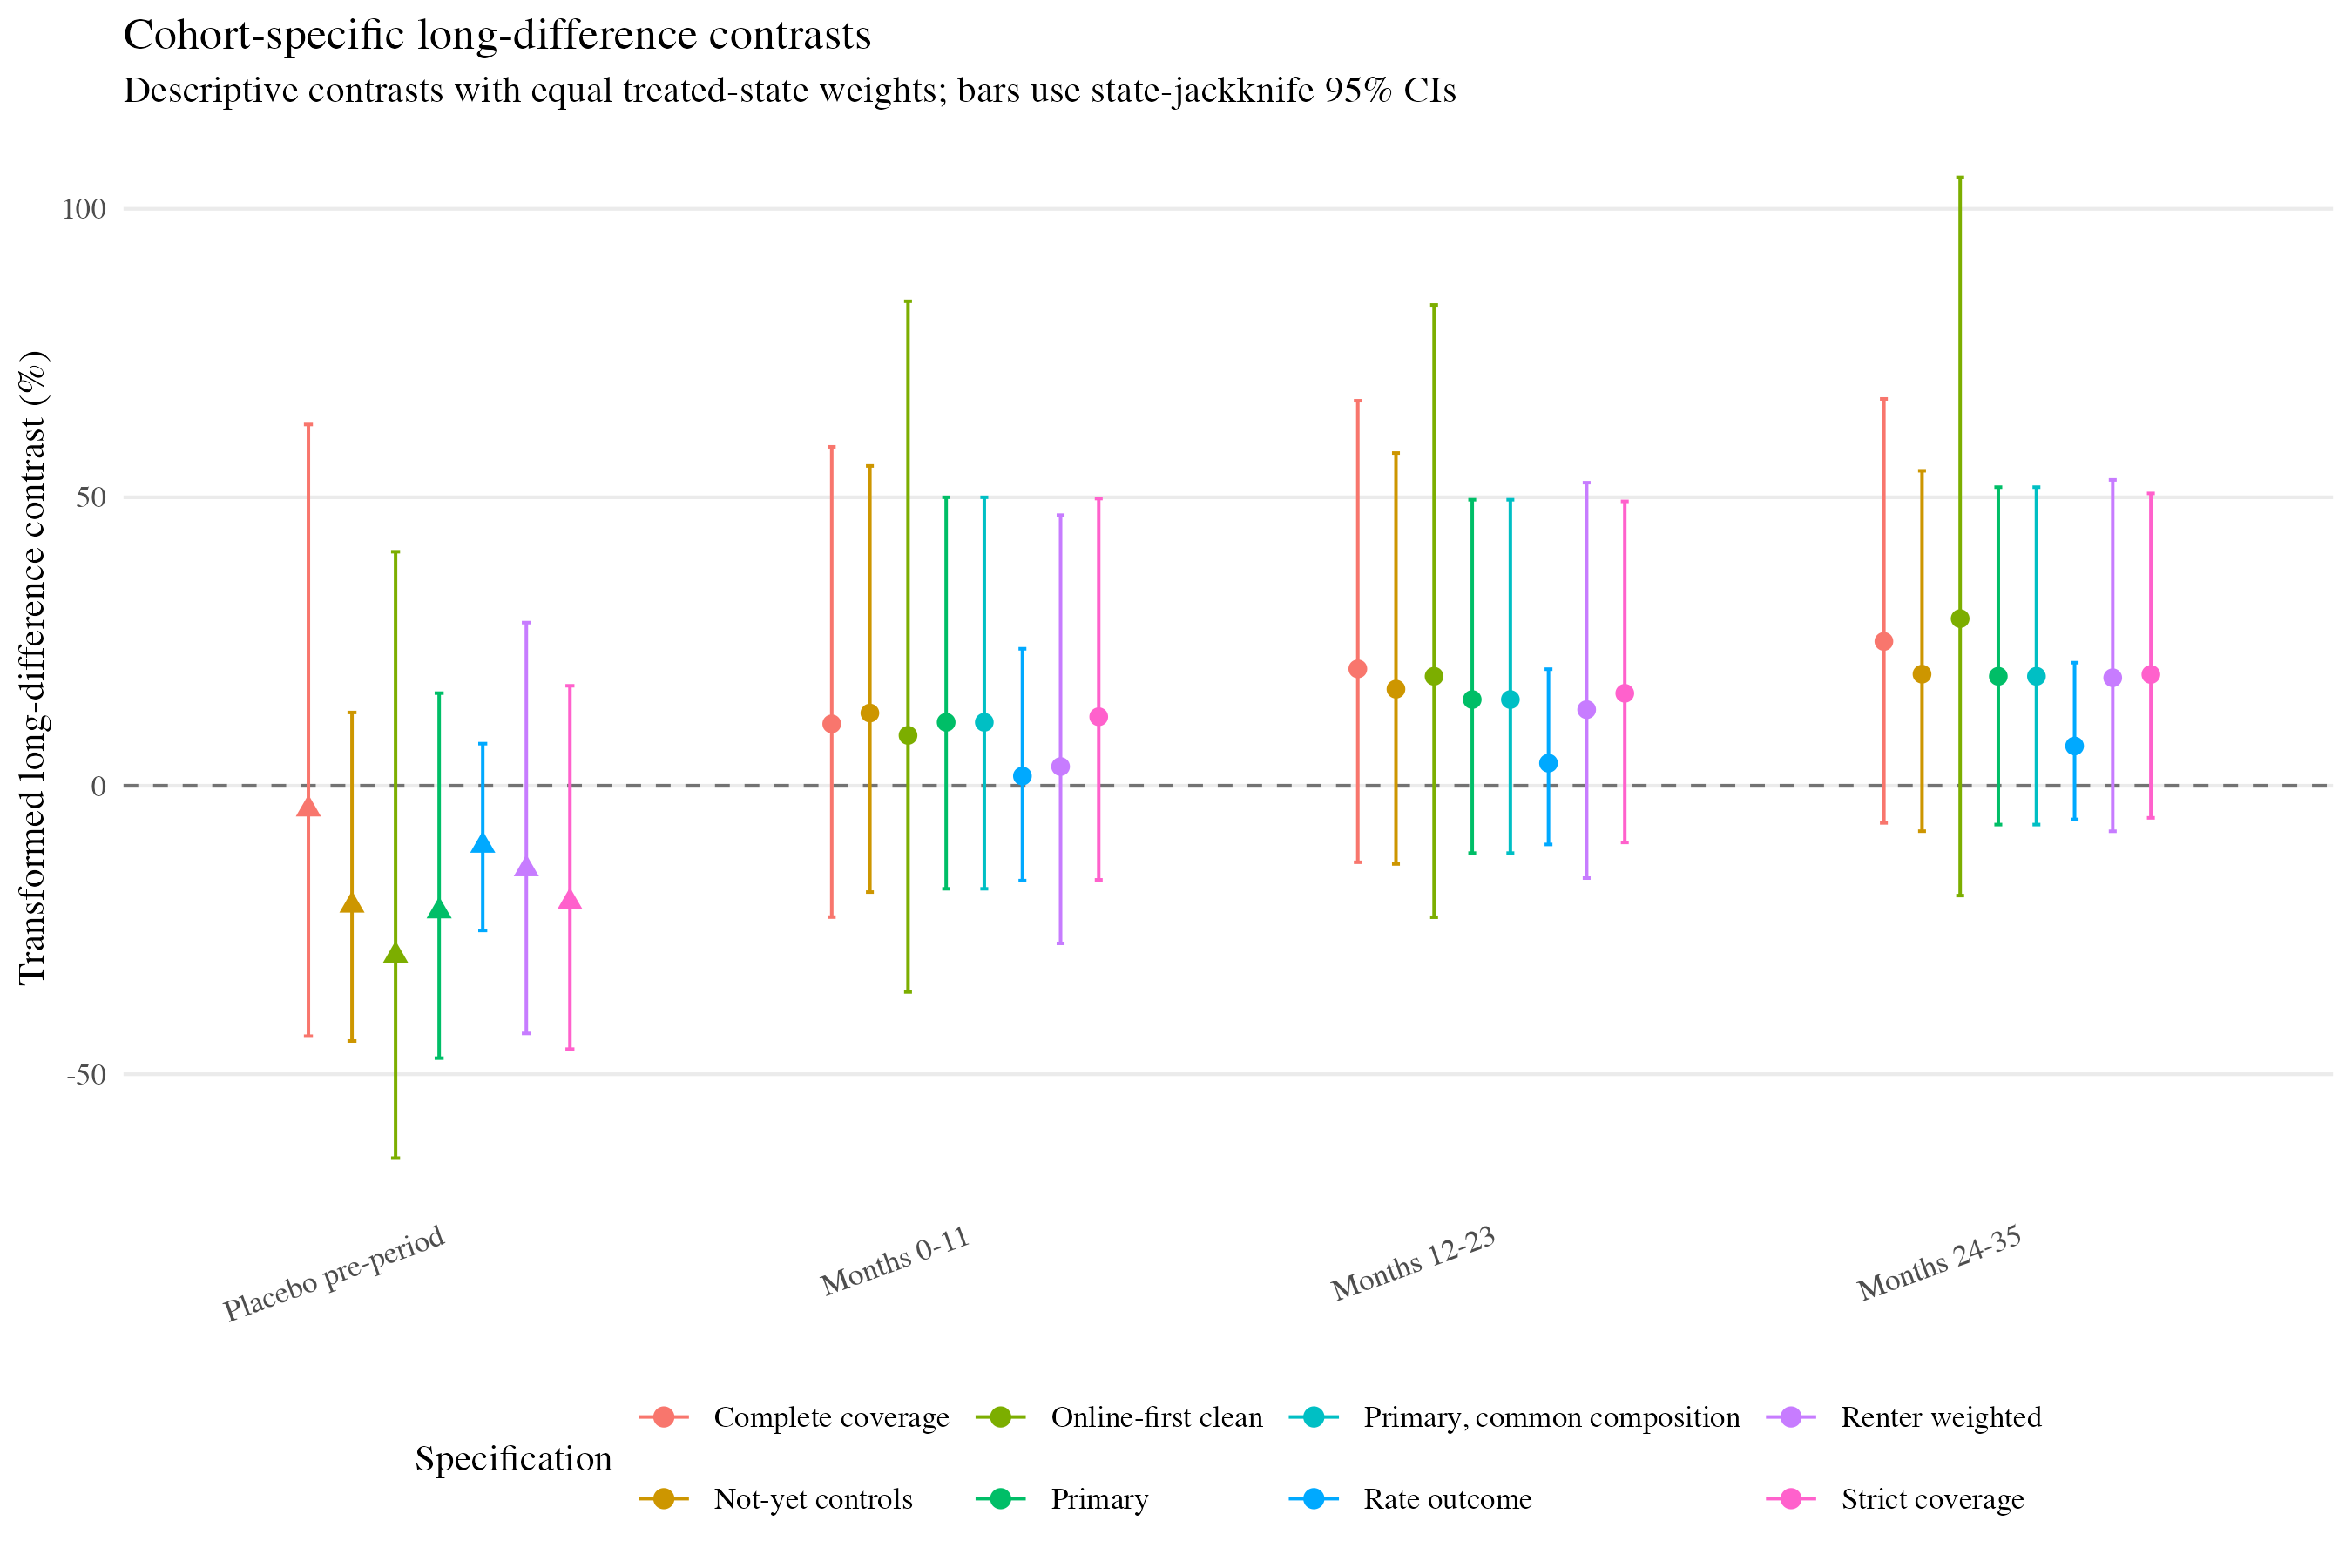

Data behind this chart, as committed beside it:
specification, horizon, aggregation_sample, att_h, jackknife_se, ci_low, ci_high, p_value, pct_effect, pct_ci_low, pct_ci_high, n_cohorts, n_treated_states, n_control_states_union, n_jackknife_states, n_valid_replicates, jackknife_df, max_abs_influence, max_influence_state, covid_any
complete_coverage, placebo, available, -0.04143, 0.253, -0.5691, 0.4862, 0.8715, -4.059, -43.4, 62.62, 8, 8, 13, 21, 21, 20, 0.1976, CT, TRUE
complete_coverage, months_0_11, available, 0.1019, 0.1727, -0.2583, 0.4621, 0.5617, 10.73, -22.76, 58.75, 8, 8, 13, 21, 21, 20, 0.09963, NY, TRUE
complete_coverage, months_12_23, available, 0.1845, 0.1566, -0.1423, 0.5112, 0.2527, 20.26, -13.26, 66.73, 8, 8, 13, 21, 21, 20, 0.09916, NY, TRUE
complete_coverage, months_24_35, available, 0.2233, 0.1389, -0.06654, 0.5131, 0.1237, 25.02, -6.438, 67.05, 8, 8, 13, 21, 21, 20, 0.08043, NY, TRUE
complete_coverage, months_0_11, common_post, 0.1019, 0.1727, -0.2583, 0.4621, 0.5617, 10.73, -22.76, 58.75, 8, 8, 13, 21, 21, 20, 0.09963, NY, TRUE
complete_coverage, months_12_23, common_post, 0.1845, 0.1566, -0.1423, 0.5112, 0.2527, 20.26, -13.26, 66.73, 8, 8, 13, 21, 21, 20, 0.09916, NY, TRUE
complete_coverage, months_24_35, common_post, 0.2233, 0.1389, -0.06654, 0.5131, 0.1237, 25.02, -6.438, 67.05, 8, 8, 13, 21, 21, 20, 0.08043, NY, TRUE
not_yet_controls, placebo, available, -0.2322, 0.1686, -0.584, 0.1196, 0.1838, -20.72, -44.23, 12.7, 8, 8, 20, 21, 21, 20, 0.1318, CT, TRUE
not_yet_controls, months_0_11, available, 0.1187, 0.1545, -0.2037, 0.4411, 0.4514, 12.6, -18.43, 55.44, 8, 8, 19, 21, 21, 20, 0.09514, NY, TRUE
not_yet_controls, months_12_23, available, 0.1548, 0.1441, -0.1456, 0.4553, 0.2952, 16.75, -13.55, 57.67, 8, 8, 17, 21, 21, 20, 0.09975, CT, TRUE
not_yet_controls, months_24_35, available, 0.1768, 0.1241, -0.08199, 0.4356, 0.1695, 19.34, -7.872, 54.6, 8, 8, 15, 21, 21, 20, 0.08208, CT, TRUE
not_yet_controls, months_0_11, common_post, 0.1187, 0.1545, -0.2037, 0.4411, 0.4514, 12.6, -18.43, 55.44, 8, 8, 19, 21, 21, 20, 0.09514, NY, TRUE
not_yet_controls, months_12_23, common_post, 0.1548, 0.1441, -0.1456, 0.4553, 0.2952, 16.75, -13.55, 57.67, 8, 8, 17, 21, 21, 20, 0.09975, CT, TRUE
not_yet_controls, months_24_35, common_post, 0.1768, 0.1241, -0.08199, 0.4356, 0.1695, 19.34, -7.872, 54.6, 8, 8, 15, 21, 21, 20, 0.08208, CT, TRUE
online_first_clean, placebo, available, -0.3481, 0.329, -1.037, 0.3405, 0.3033, -29.4, -64.54, 40.57, 4, 4, 19, 20, 20, 19, 0.2861, CT, TRUE
online_first_clean, months_0_11, available, 0.08374, 0.2493, -0.4422, 0.6097, 0.741, 8.735, -35.74, 83.98, 4, 4, 17, 18, 18, 17, 0.179, VA, TRUE
online_first_clean, months_12_23, available, 0.1738, 0.2029, -0.2586, 0.6062, 0.4052, 18.98, -22.79, 83.34, 4, 4, 15, 16, 16, 15, 0.1706, CT, TRUE
online_first_clean, months_24_35, available, 0.2544, 0.2155, -0.2111, 0.72, 0.2589, 28.97, -19.03, 105.4, 4, 4, 11, 14, 14, 13, 0.1723, CT, TRUE
online_first_clean, months_0_11, common_post, 0.08374, 0.2493, -0.4422, 0.6097, 0.741, 8.735, -35.74, 83.98, 4, 4, 17, 18, 18, 17, 0.179, VA, TRUE
online_first_clean, months_12_23, common_post, 0.1738, 0.2029, -0.2586, 0.6062, 0.4052, 18.98, -22.79, 83.34, 4, 4, 15, 16, 16, 15, 0.1706, CT, TRUE
online_first_clean, months_24_35, common_post, 0.2544, 0.2155, -0.2111, 0.72, 0.2589, 28.97, -19.03, 105.4, 4, 4, 11, 14, 14, 13, 0.1723, CT, TRUE
primary, placebo, available, -0.2449, 0.1888, -0.6387, 0.1489, 0.2093, -21.72, -47.2, 16.06, 8, 8, 13, 21, 21, 20, 0.1442, CT, TRUE
primary, months_0_11, available, 0.1044, 0.1443, -0.1967, 0.4055, 0.4779, 11, -17.86, 50.01, 8, 8, 13, 21, 21, 20, 0.084, NY, TRUE
primary, months_12_23, available, 0.1393, 0.1263, -0.1241, 0.4027, 0.283, 14.94, -11.67, 49.58, 8, 8, 13, 21, 21, 20, 0.07325, CT, TRUE
primary, months_24_35, available, 0.1737, 0.1167, -0.06964, 0.4171, 0.1521, 18.97, -6.727, 51.76, 8, 8, 13, 21, 21, 20, 0.07312, CT, TRUE
primary, months_0_11, common_post, 0.1044, 0.1443, -0.1967, 0.4055, 0.4779, 11, -17.86, 50.01, 8, 8, 13, 21, 21, 20, 0.084, NY, TRUE
primary, months_12_23, common_post, 0.1393, 0.1263, -0.1241, 0.4027, 0.283, 14.94, -11.67, 49.58, 8, 8, 13, 21, 21, 20, 0.07325, CT, TRUE
primary, months_24_35, common_post, 0.1737, 0.1167, -0.06964, 0.4171, 0.1521, 18.97, -6.727, 51.76, 8, 8, 13, 21, 21, 20, 0.07312, CT, TRUE
rate_outcome, placebo, available, -0.1091, 0.08609, -0.2887, 0.07043, 0.2194, -10.34, -25.08, 7.297, 8, 8, 13, 21, 21, 20, 0.05402, NY, TRUE
rate_outcome, months_0_11, available, 0.01675, 0.09411, -0.1796, 0.2131, 0.8606, 1.689, -16.44, 23.75, 8, 8, 13, 21, 21, 20, 0.06692, VA, TRUE
rate_outcome, months_12_23, available, 0.03841, 0.06982, -0.1072, 0.1841, 0.5883, 3.916, -10.17, 20.21, 8, 8, 13, 21, 21, 20, 0.04345, NY, TRUE
rate_outcome, months_24_35, available, 0.06665, 0.06075, -0.06008, 0.1934, 0.2856, 6.892, -5.831, 21.33, 8, 8, 13, 21, 21, 20, 0.03856, NY, TRUE
rate_outcome, months_0_11, common_post, 0.01675, 0.09411, -0.1796, 0.2131, 0.8606, 1.689, -16.44, 23.75, 8, 8, 13, 21, 21, 20, 0.06692, VA, TRUE
rate_outcome, months_12_23, common_post, 0.03841, 0.06982, -0.1072, 0.1841, 0.5883, 3.916, -10.17, 20.21, 8, 8, 13, 21, 21, 20, 0.04345, NY, TRUE
rate_outcome, months_24_35, common_post, 0.06665, 0.06075, -0.06008, 0.1934, 0.2856, 6.892, -5.831, 21.33, 8, 8, 13, 21, 21, 20, 0.03856, NY, TRUE
renter_weighted, placebo, available, -0.1558, 0.1941, -0.5607, 0.249, 0.4315, -14.43, -42.92, 28.28, 8, 8, 13, 21, 21, 20, 0.1678, CT, TRUE
renter_weighted, months_0_11, available, 0.03277, 0.1687, -0.3191, 0.3847, 0.8479, 3.332, -27.32, 46.91, 8, 8, 13, 21, 21, 20, 0.09597, CT, TRUE
renter_weighted, months_12_23, available, 0.1239, 0.143, -0.1744, 0.4222, 0.3964, 13.19, -16, 52.53, 8, 8, 13, 21, 21, 20, 0.08008, CT, TRUE
renter_weighted, months_24_35, available, 0.1716, 0.1217, -0.08217, 0.4254, 0.1737, 18.72, -7.888, 53.02, 8, 8, 13, 21, 21, 20, 0.07961, CT, TRUE
renter_weighted, months_0_11, common_post, 0.03277, 0.1687, -0.3191, 0.3847, 0.8479, 3.332, -27.32, 46.91, 8, 8, 13, 21, 21, 20, 0.09597, CT, TRUE
renter_weighted, months_12_23, common_post, 0.1239, 0.143, -0.1744, 0.4222, 0.3964, 13.19, -16, 52.53, 8, 8, 13, 21, 21, 20, 0.08008, CT, TRUE
renter_weighted, months_24_35, common_post, 0.1716, 0.1217, -0.08217, 0.4254, 0.1737, 18.72, -7.888, 53.02, 8, 8, 13, 21, 21, 20, 0.07961, CT, TRUE
strict_coverage, placebo, available, -0.2249, 0.1844, -0.6097, 0.1598, 0.2369, -20.14, -45.65, 17.33, 8, 8, 13, 21, 21, 20, 0.1384, CT, TRUE
strict_coverage, months_0_11, available, 0.113, 0.1395, -0.178, 0.404, 0.4275, 11.96, -16.31, 49.78, 8, 8, 13, 21, 21, 20, 0.08164, VA, TRUE
strict_coverage, months_12_23, available, 0.1486, 0.1208, -0.1034, 0.4007, 0.2329, 16.03, -9.826, 49.29, 8, 8, 13, 21, 21, 20, 0.06525, CT, TRUE
strict_coverage, months_24_35, available, 0.1764, 0.112, -0.05719, 0.4099, 0.1309, 19.29, -5.559, 50.67, 8, 8, 13, 21, 21, 20, 0.06603, CT, TRUE
strict_coverage, months_0_11, common_post, 0.113, 0.1395, -0.178, 0.404, 0.4275, 11.96, -16.31, 49.78, 8, 8, 13, 21, 21, 20, 0.08164, VA, TRUE
strict_coverage, months_12_23, common_post, 0.1486, 0.1208, -0.1034, 0.4007, 0.2329, 16.03, -9.826, 49.29, 8, 8, 13, 21, 21, 20, 0.06525, CT, TRUE
strict_coverage, months_24_35, common_post, 0.1764, 0.112, -0.05719, 0.4099, 0.1309, 19.29, -5.559, 50.67, 8, 8, 13, 21, 21, 20, 0.06603, CT, TRUE
